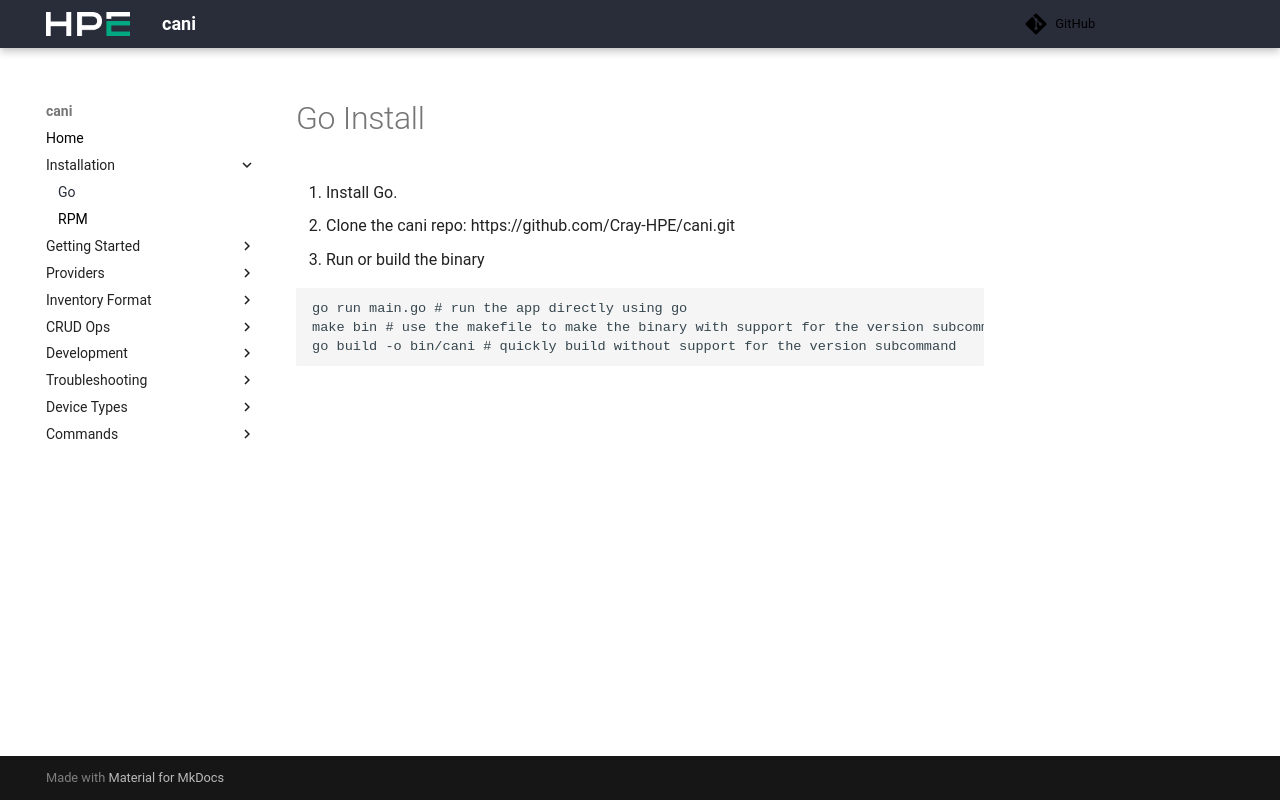

repository: Cray-HPE/cani · page: v0.8.3/install/go_install/index.html · generator: mkdocs

# Go Install

1. Install Go.
1. Clone the cani repo: https://github.com/Cray-HPE/cani.git
1. Run or build the binary

```shell
go run main.go # run the app directly using go
make bin # use the makefile to make the binary with support for the version subcommand
go build -o bin/cani # quickly build without support for the version subcommand
```
